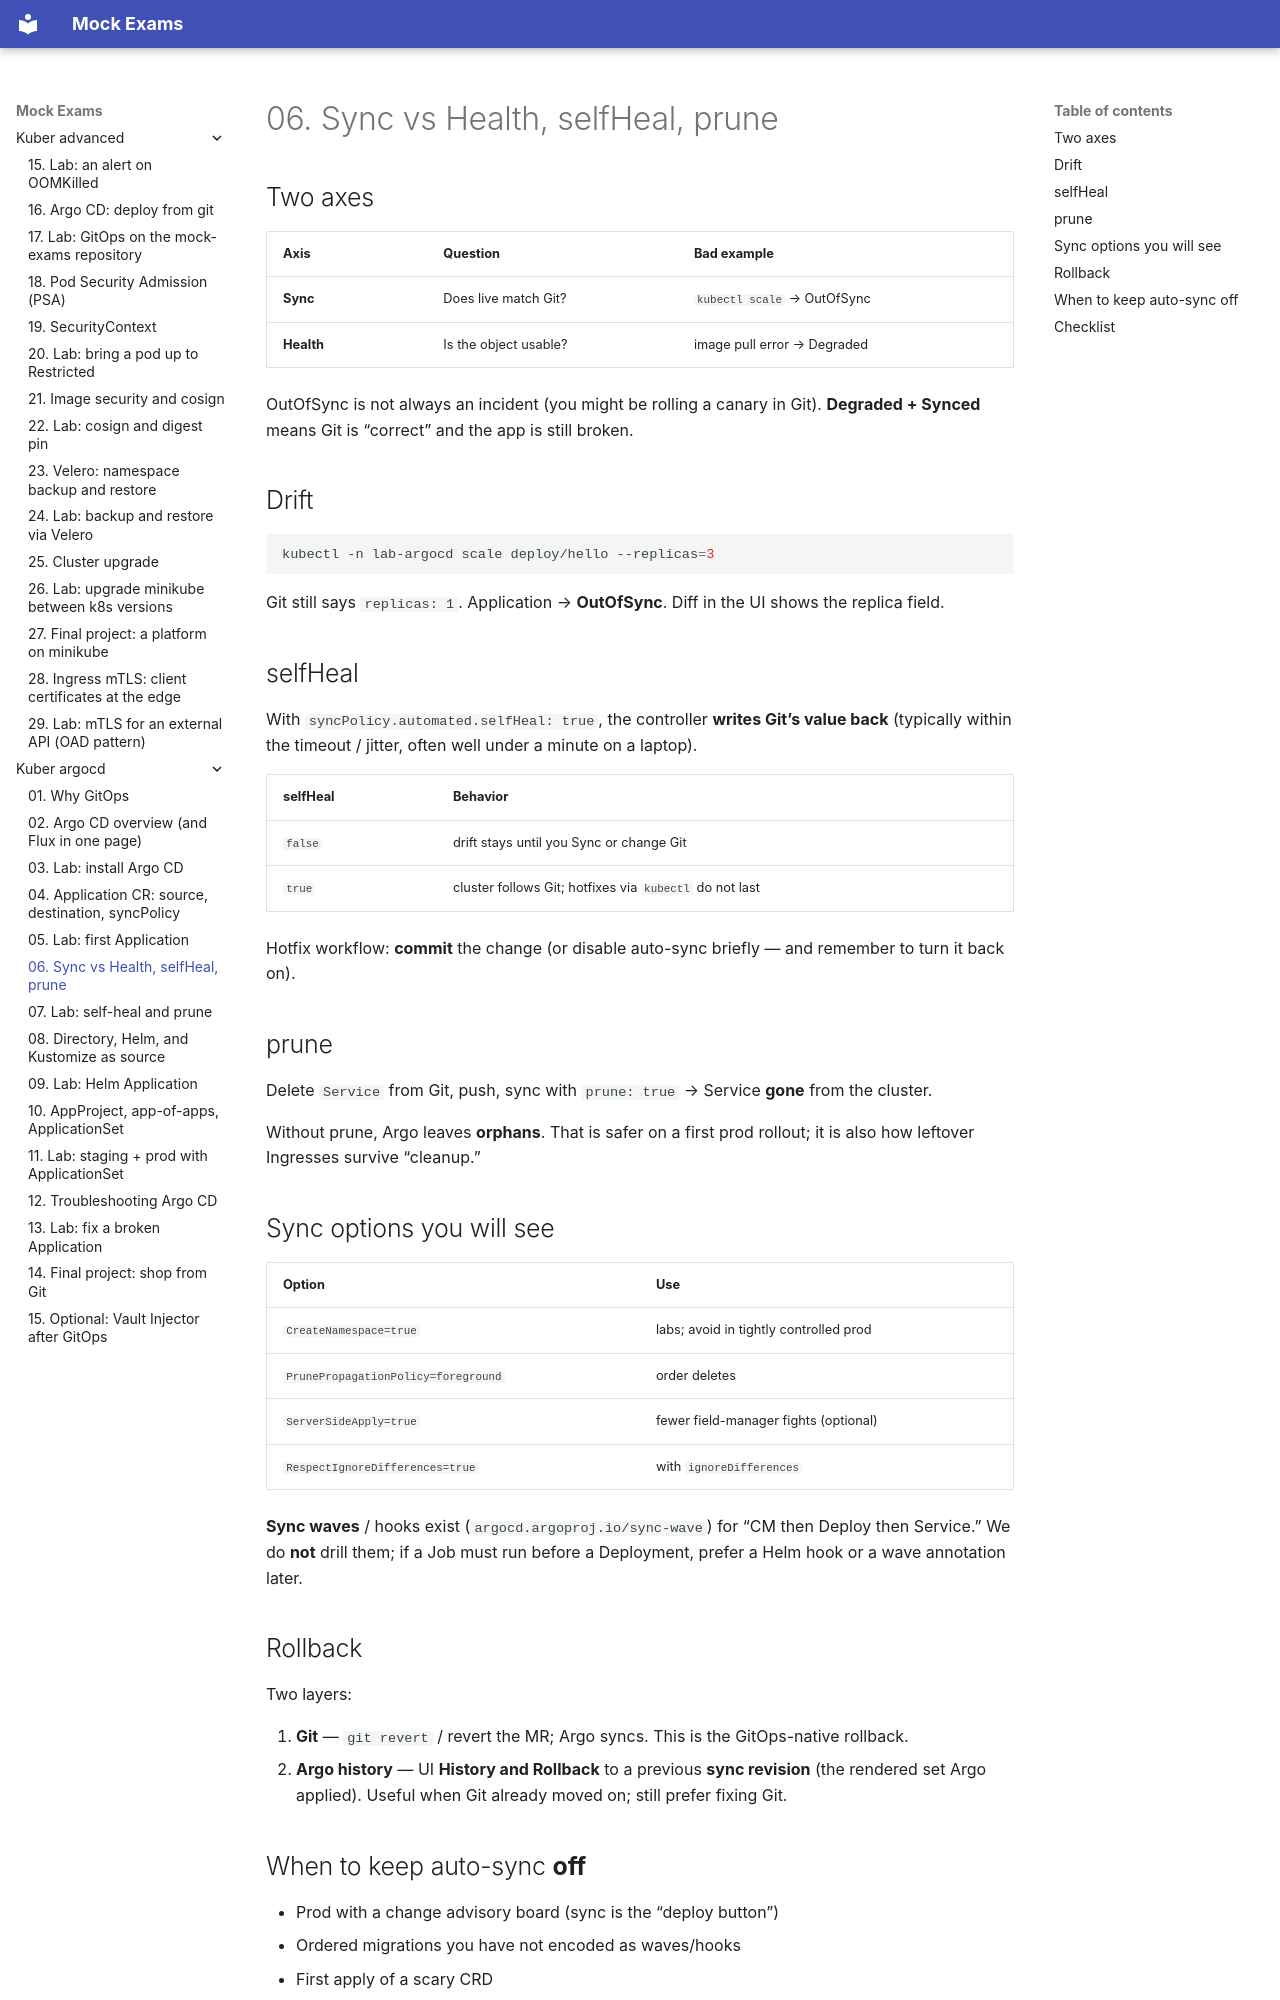

repository: FedorArbuzov/mock-exams · page: kuber-argocd/06-sync-drift/index.html · generator: mkdocs

# 06. Sync vs Health, selfHeal, prune

## Two axes

| Axis | Question | Bad example |
|------|----------|-------------|
| **Sync** | Does live match Git? | `kubectl scale` → OutOfSync |
| **Health** | Is the object usable? | image pull error → Degraded |

OutOfSync is not always an incident (you might be rolling a canary in Git). **Degraded + Synced** means Git is “correct” and the app is still broken.

## Drift

```bash
kubectl -n lab-argocd scale deploy/hello --replicas=3
```

Git still says `replicas: 1`. Application → **OutOfSync**. Diff in the UI shows the replica field.

## selfHeal

With `syncPolicy.automated.selfHeal: true`, the controller **writes Git’s value back** (typically within the timeout / jitter, often well under a minute on a laptop).

| selfHeal | Behavior |
|----------|----------|
| `false` | drift stays until you Sync or change Git |
| `true` | cluster follows Git; hotfixes via `kubectl` do not last |

Hotfix workflow: **commit** the change (or disable auto-sync briefly — and remember to turn it back on).

## prune

Delete `Service` from Git, push, sync with `prune: true` → Service **gone** from the cluster.

Without prune, Argo leaves **orphans**. That is safer on a first prod rollout; it is also how leftover Ingresses survive “cleanup.”

## Sync options you will see

| Option | Use |
|--------|-----|
| `CreateNamespace=true` | labs; avoid in tightly controlled prod |
| `PrunePropagationPolicy=foreground` | order deletes |
| `ServerSideApply=true` | fewer field-manager fights (optional) |
| `RespectIgnoreDifferences=true` | with `ignoreDifferences` |

**Sync waves** / hooks exist (`argocd.argoproj.io/sync-wave`) for “CM then Deploy then Service.” We do **not** drill them; if a Job must run before a Deployment, prefer a Helm hook or a wave annotation later.

## Rollback

Two layers:

1. **Git** — `git revert` / revert the MR; Argo syncs. This is the GitOps-native rollback.  
2. **Argo history** — UI **History and Rollback** to a previous **sync revision** (the rendered set Argo applied). Useful when Git already moved on; still prefer fixing Git.
